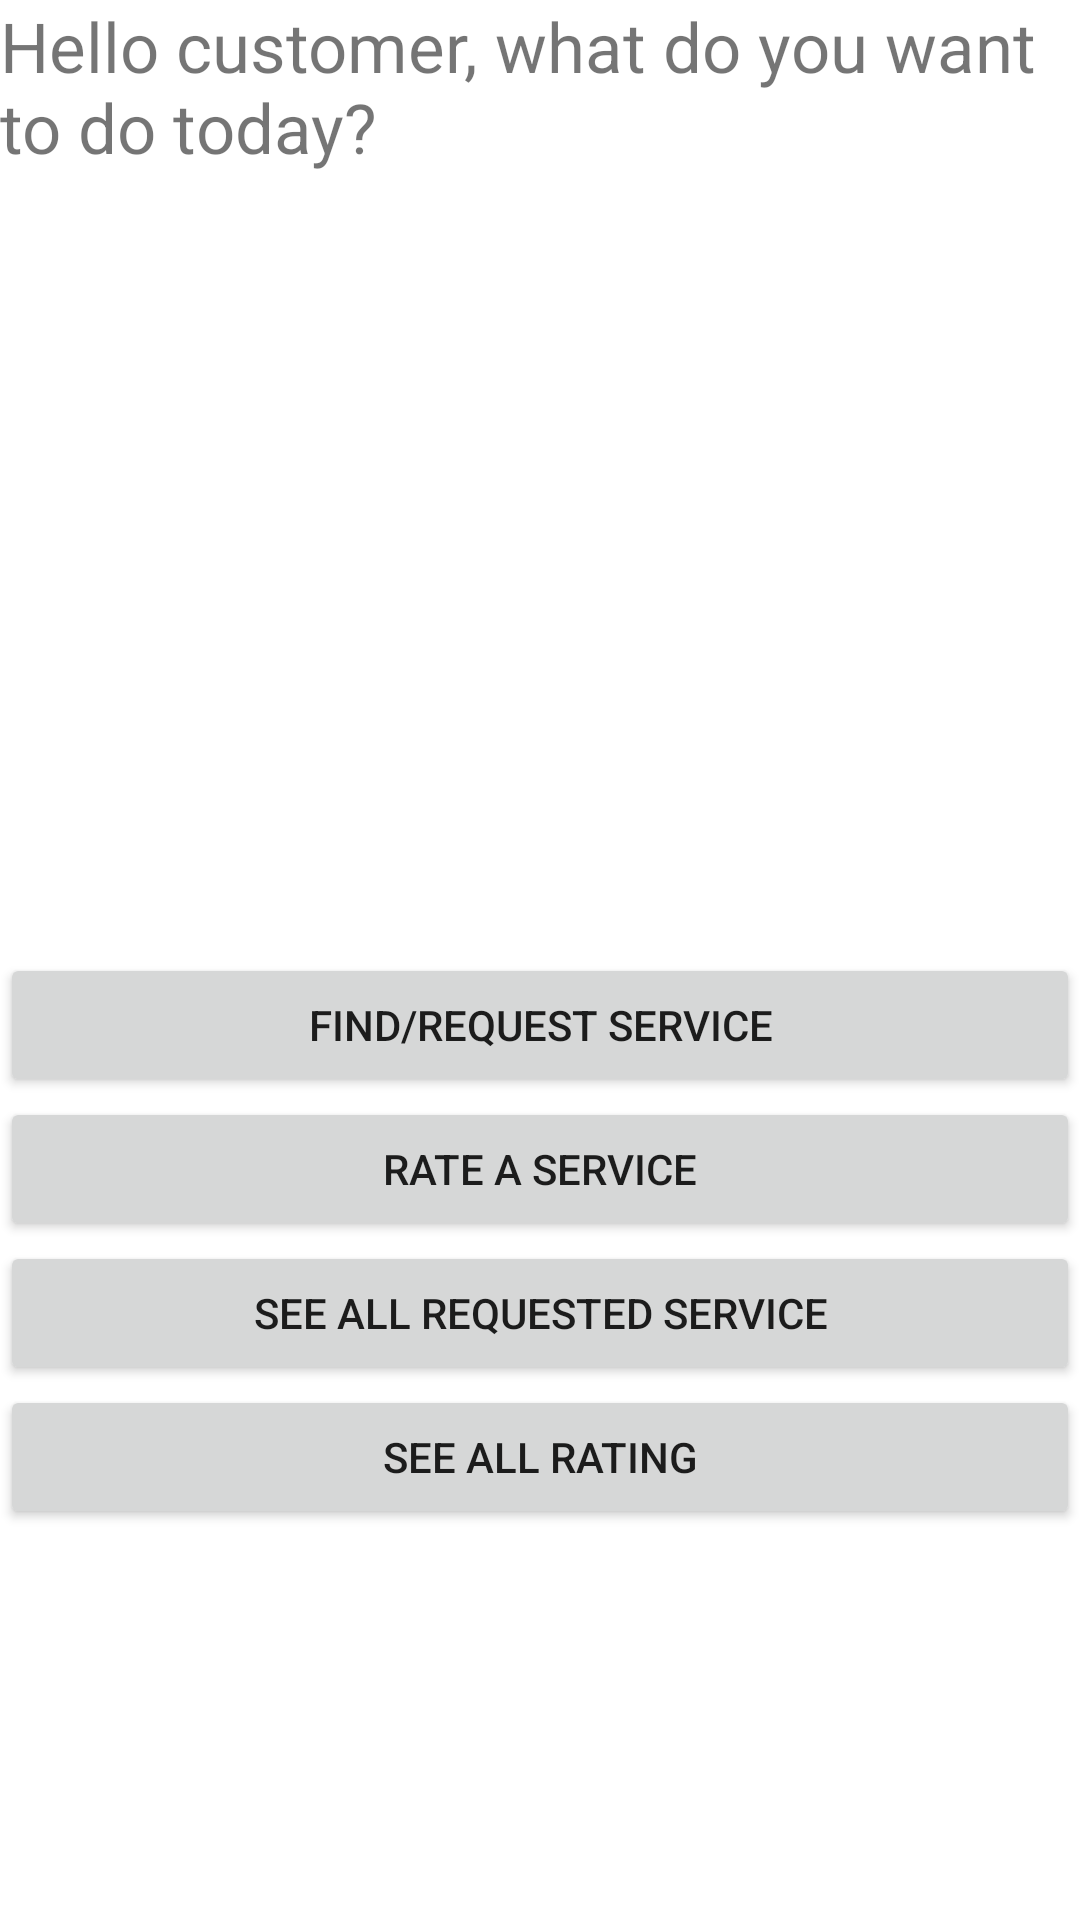

Produce the Android XML layout that renders to this screen, including the resource entries it uses.
<!-- AndroidManifest.xml: application theme Theme.MyApplicationProjectPart1 -->
<!-- res/layout/activity_customer.xml -->
<?xml version="1.0" encoding="utf-8"?>
<androidx.constraintlayout.widget.ConstraintLayout xmlns:android="http://schemas.android.com/apk/res/android"
    xmlns:app="http://schemas.android.com/apk/res-auto"
    xmlns:tools="http://schemas.android.com/tools"
    android:layout_width="match_parent"
    android:layout_height="match_parent"
    tools:context=".CustomerActivity">


    <LinearLayout
        android:layout_width="match_parent"
        android:layout_height="match_parent"
        android:orientation="vertical">

        <TextView
            android:layout_width="match_parent"
            android:layout_height="wrap_content"
            android:layout_weight="1"
            android:text="Hello customer, what do you want to do today?"
            android:textSize="23dp" />

        <LinearLayout
            android:layout_width="match_parent"
            android:layout_height="wrap_content"
            android:layout_weight="0.5"
            android:orientation="vertical">

            <Button
                android:id="@+id/scheduleServiceBtn"
                android:layout_width="match_parent"
                android:layout_height="wrap_content"
                android:onClick="findOrRequest"
                android:text="find/request service" />

            <Button
                android:id="@+id/rateServiceBtn"
                android:layout_width="match_parent"
                android:layout_height="wrap_content"
                android:onClick="rateService"
                android:text="Rate a service" />

            <Button
                android:id="@+id/viewSubmittedBtn"
                android:layout_width="match_parent"
                android:layout_height="wrap_content"
                android:onClick="viewAllRequestedService"
                android:text="See all requested service" />

            <Button
                android:id="@+id/customerSeeRate"
                android:layout_width="match_parent"
                android:layout_height="wrap_content"
                android:onClick="viewAllRate"
                android:text="See all rating" />
        </LinearLayout>
    </LinearLayout>

</androidx.constraintlayout.widget.ConstraintLayout>
<!-- resources referenced by this layout -->
<resources>
  <style name="Theme.MyApplicationProjectPart1" parent="Theme.MaterialComponents.DayNight.DarkActionBar">
          
          <item name="colorPrimary">@color/purple_500</item>
          <item name="colorPrimaryVariant">@color/purple_700</item>
          <item name="colorOnPrimary">@color/white</item>
          
          <item name="colorSecondary">@color/teal_200</item>
          <item name="colorSecondaryVariant">@color/teal_700</item>
          <item name="colorOnSecondary">@color/black</item>
          
          <item name="android:statusBarColor" tools:targetApi="l">?attr/colorPrimaryVariant</item>
          
      </style>
  <!-- not gathered from this repository: default colours our renderer supplied (Android Studio template values) -->
  <color name="purple_500">#FF6200EE</color>
  <color name="purple_700">#FF3700B3</color>
  <color name="teal_200">#FF03DAC5</color>
  <color name="teal_700">#FF018786</color>
  <color name="black">#FF000000</color>
  <color name="white">#FFFFFFFF</color>
</resources>
